Run: headless pygame with SDL's dummy video driver; simulated clock (each Clock.tick advances the game by its frame time, no real sleeping); random seed 0; keys injected as events and as key.get_pressed() state; no mouse input.
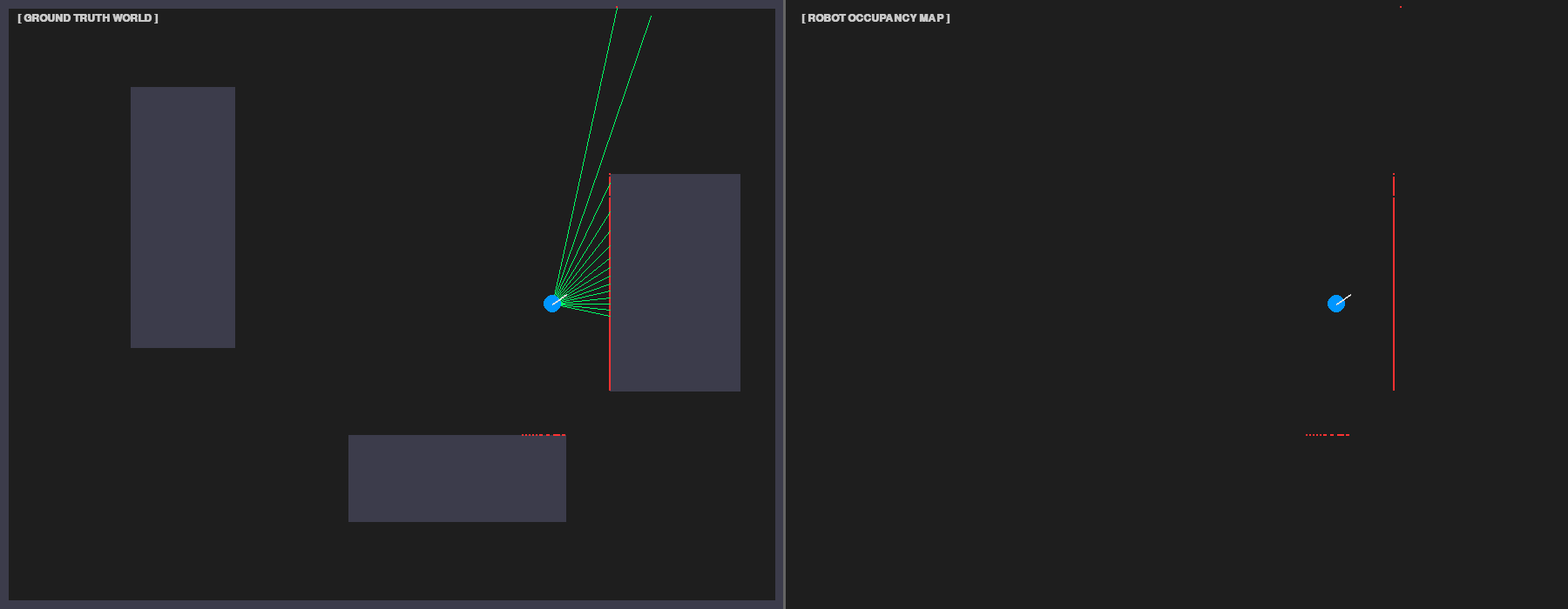
Frame 1 of 4 · flips 1–60 · no input
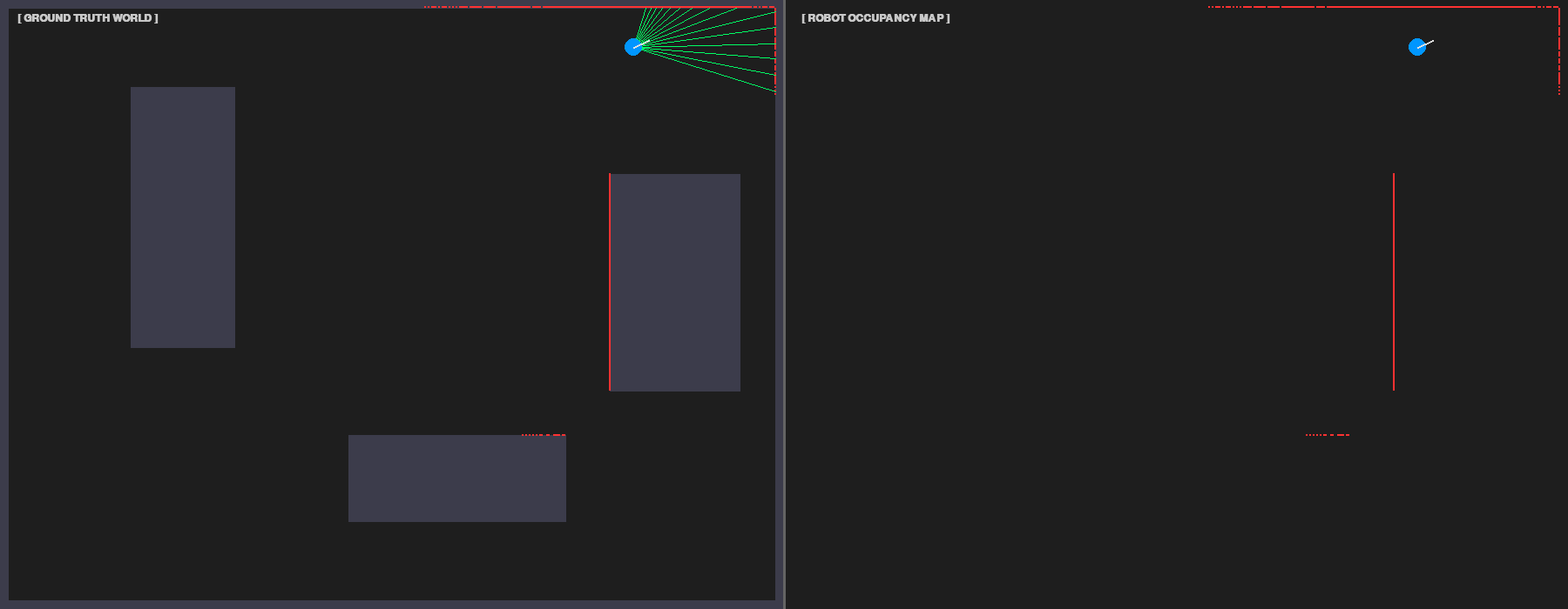
Frame 2 of 4 · flips 61–180 · tapped SPACE, RETURN · held RIGHT (→), D
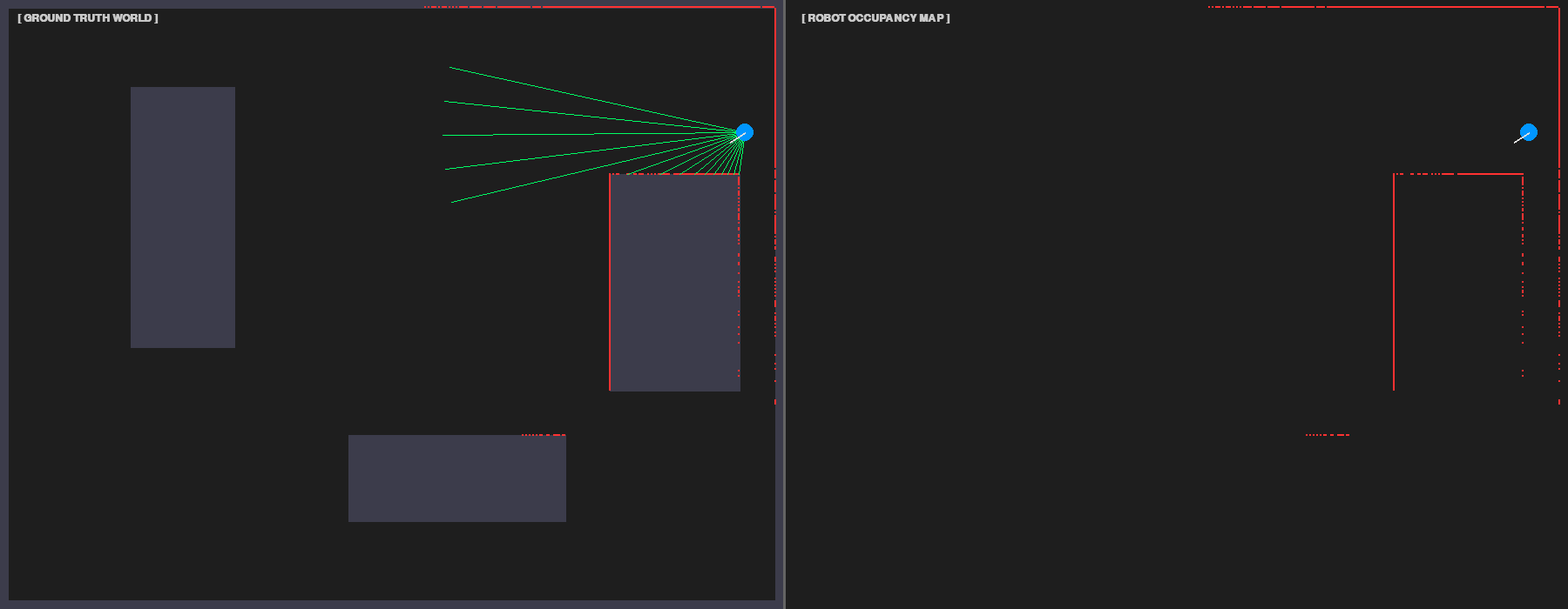
Frame 3 of 4 · flips 181–300 · held DOWN (↓), S
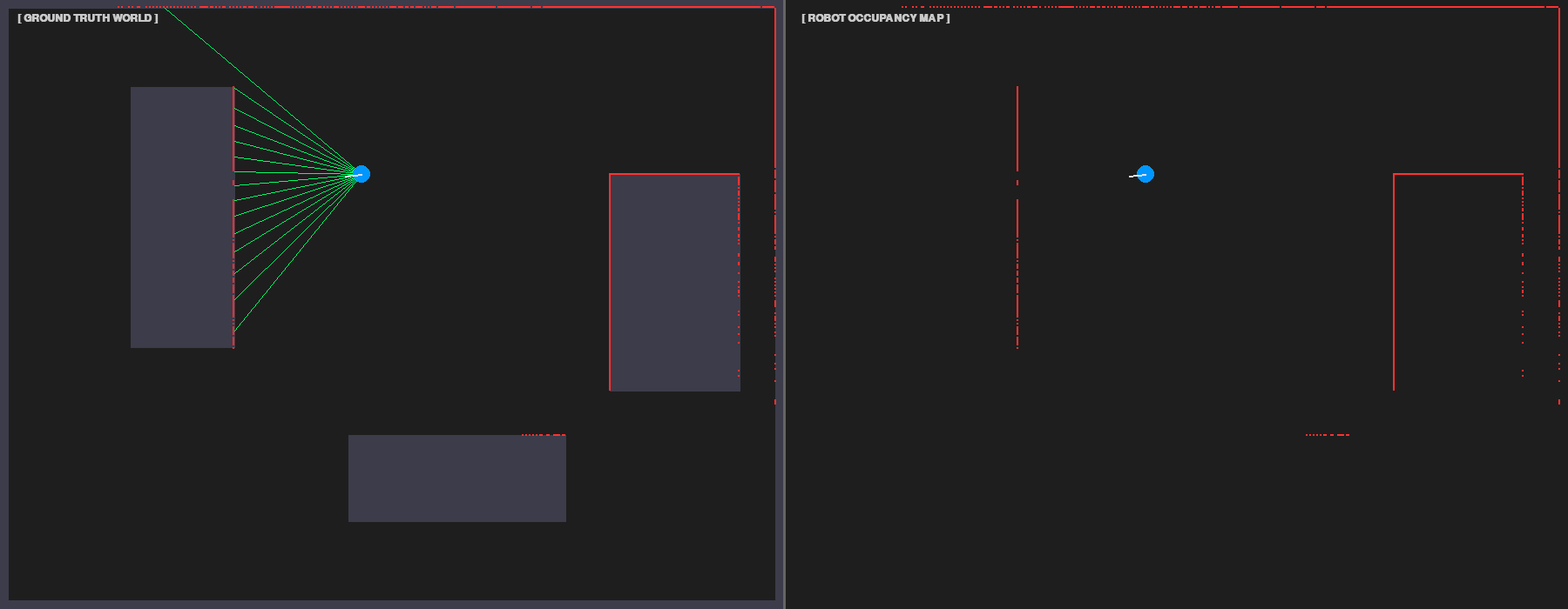
Frame 4 of 4 · flips 301–420 · held LEFT (←), A, UP (↑), W

The pygame program that drew these frames:

import pygame, sys, math, random

pygame.init()
pygame.font.init()

# set up dual-view window dimensions
VIEW_WIDTH = 900
SCREEN_HEIGHT = 700
SCREEN_WIDTH = VIEW_WIDTH * 2

screen = pygame.display.set_mode((SCREEN_WIDTH, SCREEN_HEIGHT))
pygame.display.set_caption("Pygame Sim - Dual-View Mapping (Ground Truth vs Robot Map)")

clock = pygame.time.Clock()
font = pygame.font.SysFont("Consolas", 18, bold=True)

# ------------------------------------------------------------

# movement speeds
robot_angle = 0.0
robot_speed = 2.5
turn_speed = 2.5

# robot position
robot_x = 450
robot_y = 350
robot_radius = 10
line_length = 20

# rays
FOV = 90.0
NUM_RAYS = 15
MAX_RANGE = 350.0


point_cloud = set()    # set() prevents duplicate points
GRID_RES = 2           # snaps hit points to a 2px grid

# obstacles creation
obstacles = [
    
    pygame.Rect(0, 0, VIEW_WIDTH, 10),         # top wall
    pygame.Rect(0, SCREEN_HEIGHT - 10, VIEW_WIDTH, 10), # bottom wall
    pygame.Rect(0, 0, 10, SCREEN_HEIGHT),      # left wall
    pygame.Rect(VIEW_WIDTH - 10, 0, 10, SCREEN_HEIGHT), # right wall (Middle Divider)
    
    pygame.Rect(150, 100, 120, 300),
    pygame.Rect(700, 200, 150, 250),
    pygame.Rect(400, 500, 250, 100),
]

# ------------------------------------------------------------

running = True
while running:
    # QUIT GAME
    for event in pygame.event.get():
        if event.type == pygame.QUIT:
            running = False

# --- RUN SENSORS FIRST SO THAT ROBOT CAN "SEE"

    ray_endpoints = [] # holds all ray end points for one loop, and then repeats frame after frame 

    start_angle = robot_angle - (FOV / 2) # finds angle of very first ray to the left of robot
    angle_step = FOV / (NUM_RAYS - 1) # calculates angle distance between each ray
    
    for i in range(NUM_RAYS):
        ray_angle_deg = start_angle + (i * angle_step) # finds the actual angle for each ray
        ray_angle = math.radians(ray_angle_deg) # converts to radians

        maximum_x = robot_x + MAX_RANGE * math.cos(ray_angle) # draws on 'MAX_RANGE' pixels out from robots position (robot_x, math.cos(rayangle))
        maximum_y = robot_y + MAX_RANGE * math.sin(ray_angle)

        ray_line = ((robot_x, robot_y), (maximum_x, maximum_y)) # line of the ray
        closest_hit = None
        min_distance = MAX_RANGE

        for rect in obstacles:
            hit = rect.clipline(ray_line)

            if hit:
                entry_x, entry_y = hit[0] # calls the first tuple pair (where the line first hit the obstacle) and assigns it to entry variables
                distance = math.hypot(entry_x - robot_x, entry_y - robot_y) # see assets/distance_formula

                if distance < min_distance:
                    # assigns the co-ordinates and distance to new values if needed
                    min_distance = distance 
                    closest_hit = (entry_x, entry_y)
  
        if closest_hit:
            hit_x, hit_y = closest_hit

            # i. Append to current frame's ray rendering list
            ray_endpoints.append((hit_x, hit_y))
            
            # ii. Snap to grid resolution
            snapped_x = round(hit_x / GRID_RES) * GRID_RES
            snapped_y = round(hit_y / GRID_RES) * GRID_RES
            
            # iii. Add to persistent map set
            point_cloud.add((snapped_x, snapped_y))
        else:
            # No obstacle hit — ray extends to full range
            ray_endpoints.append((maximum_x, maximum_y))

# --- 2. AUTONOMOUS REACTIVE STEERING LOGIC (With Corridor / Gap Entry) ---
    ray_distances = [math.hypot(ex - robot_x, ey - robot_y) for ex, ey in ray_endpoints]
    
    left_clearance = min(ray_distances[0:5])
    front_clearance = min(ray_distances[5:10])
    right_clearance = min(ray_distances[10:15])

    SAFETY_DISTANCE = 70.0
    CRITICAL_DISTANCE = 40.0

    # i. Trapped check (backup)
    if front_clearance < CRITICAL_DISTANCE or (front_clearance < SAFETY_DISTANCE and left_clearance < SAFETY_DISTANCE and right_clearance < SAFETY_DISTANCE):
        nudge = random.uniform(-0.5, 0.5)
        robot_speed = -1.5
        if left_clearance > right_clearance:
            robot_angle -= (turn_speed * 1.5) + nudge
        else:
            robot_angle += (turn_speed * 1.5) + nudge
            
    # ii. Blocked directly in front
    elif front_clearance < SAFETY_DISTANCE:
        robot_speed = 0.0
        if left_clearance > right_clearance:
            robot_angle -= turn_speed
        else:
            robot_angle += turn_speed
            
    # iii. LOOKING INTO A GAP / CORRIDOR: If front is deep/clear, ignore side walls and drive in!
    elif front_clearance > 120:
        robot_speed = 2.0
        # No side-steering here, let it drive straight through the entrance

    # iv. Normal open space wall correction
    else:
        robot_speed = 2.0
        if left_clearance < SAFETY_DISTANCE / 2:
            robot_angle += turn_speed / 2
        elif right_clearance < SAFETY_DISTANCE / 2:
            robot_angle -= turn_speed / 2

    # Update position
    rad = math.radians(robot_angle)
    
    drift_x = random.uniform(-0.1, 0.1)
    drift_y = random.uniform(-0.1, 0.1)
    heading_drift = random.uniform(-0.2, 0.2)

    robot_x += (robot_speed * math.cos(rad)) + drift_x
    robot_y += (robot_speed * math.sin(rad)) + drift_y
    robot_angle += heading_drift

    # Boundary clamp
    robot_x = max(robot_radius + 10, min(VIEW_WIDTH - robot_radius - 10, robot_x))
    robot_y = max(robot_radius + 10, min(SCREEN_HEIGHT - robot_radius - 10, robot_y))

    # Update actual position based on autonomous movement decision
    rad = math.radians(robot_angle)
    robot_x += robot_speed * math.cos(rad)
    robot_y += robot_speed * math.sin(rad)

    # --- D. RENDERING (BOTTOM TO TOP) ---
    
    # change screen colour
    screen.fill((30, 30, 30))

    head_x = robot_x + line_length * math.cos(rad)
    head_y = robot_y + line_length * math.sin(rad)

    # LEFT PANEL: GROUND TRUTH VIEW (WORLD)

    # 1. Draw Obstacles
    for rect in obstacles:
        pygame.draw.rect(screen, (60, 60, 75), rect)

    # 2. Draw Point Cloud on Left Side
    for pt_x, pt_y in point_cloud:
        pygame.draw.circle(screen, (255, 50, 50), (int(pt_x), int(pt_y)), 1)

    # 3. Draw Active Sonar Rays
    for end_x, end_y in ray_endpoints:
        pygame.draw.line(screen, (0, 255, 100), (int(robot_x), int(robot_y)), (int(end_x), int(end_y)), 1)

    # 4. Draw Robot Body & Heading Line
    pygame.draw.circle(screen, (0, 150, 255), (int(robot_x), int(robot_y)), robot_radius)
    pygame.draw.line(screen, (225, 225, 225), (int(robot_x), int(robot_y)), (int(head_x), int(head_y)), 2)

    # RIGHT PANEL: ROBOT'S GENERATED MAP (RViz View)

    # 1. Draw Point Cloud shifted by VIEW_WIDTH (+1000px)
    for pt_x, pt_y in point_cloud:
        pygame.draw.circle(screen, (255, 50, 50), (int(pt_x) + VIEW_WIDTH, int(pt_y)), 1)

    # 2. Draw Robot Position on Map View
    right_robot_x = int(robot_x) + VIEW_WIDTH
    right_head_x = int(head_x) + VIEW_WIDTH
    pygame.draw.circle(screen, (0, 150, 255), (right_robot_x, int(robot_y)), robot_radius)
    pygame.draw.line(screen, (225, 225, 225), (right_robot_x, int(robot_y)), (right_head_x, int(head_y)), 2)


    # ============================================================
    # HUD / OVERLAYS & DIVIDER
    # ============================================================
    # Vertical Dividing Line
    pygame.draw.line(screen, (100, 100, 100), (VIEW_WIDTH, 0), (VIEW_WIDTH, SCREEN_HEIGHT), 3)

    # Header Labels
    left_label = font.render("[ GROUND TRUTH WORLD ]", True, (200, 200, 200))
    right_label = font.render("[ ROBOT OCCUPANCY MAP ]", True, (200, 200, 200))
    screen.blit(left_label, (20, 15))
    screen.blit(right_label, (VIEW_WIDTH + 20, 15))


    # refresh display & limit to 60 frames per second
    pygame.display.flip()
    clock.tick(60)

# quit Pygame cleanly
pygame.quit()
sys.exit()
